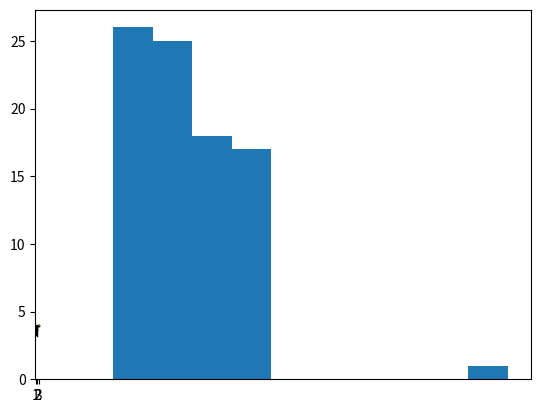

Reproduce this figure in Python.
import numpy as np

# print(np.__version__)

gpas_as_list = [4.0, 3.286, 3.5]

gpas_as_list.append(4.0)

gpas_as_list.insert(1, "whatever")

gpas_as_list.pop(1)

gpas = np.array(gpas_as_list)

# in Jupyter you can use something like ?gpas to see all documentation

len(gpas)
gpas.size
gpas.nbytes

study_minutes = np.zeros(100)

study_minutes = np.zeros(100, np.uint16)

study_minutes[0] = 150

study_minutes[1] = 60

study_minutes[2:6] = [80, 60, 30, 90]

students_gpas = np.array([
    [4.0, 3.286, 3.5, 4.0],
    [3.2, 3.8, 4.0, 4.0],
    [3.96, 3.92, 4.0, 4.0]
], np.float16)

print(students_gpas)

students_gpas[1][2]

study_minutes = np.array([
    study_minutes,
    np.zeros(100, np.uint16)
])

print(study_minutes)

study_minutes[1][0] = 60

# study_minutes[1][0] is the same as study_minutes[1, 0]

rand = np.random.RandomState(42)  # will generate the same sequence of numbers as long as you use the same seed value

fake_log = rand.randint(30,180, size=100, dtype=np.uint16)

print(fake_log)

[fake_log[3],fake_log[8]]

fake_log[[3,8]]

study_minutes = np.append(study_minutes, [fake_log], axis=0)

study_minutes[1,1] = 360

fake_log < 60  # prints boolean statement based on the condition

np.array([False,True,True]) & np.array([True, False, True])  # checks the condition and the result is [False False  True]

study_minutes[(study_minutes < 60) & (study_minutes > 0)]  # will return values that are less than 60 and greater than 0

study_minutes[study_minutes < 60] = 0  # will set values less than 60 to 0

# comparing arrays need to use & to compare each value "and" will compare the whole array and most likely wont work

fruit = ["apple","banana","cherry","durian"]

fruit[1:2]  # will return banana
fruit[1:3]  # will return banana and cherry
fruit[:3]  # will return apple, banana and cherry
fruit[3:]  # will return durian
fruit[:]  # will return a copy of the list
fruit[::2]  # second colon represents a step. This will return apple and cherry
fruit[::-1]  # will return a reverse copy of the list

np.arange(20)  # will return all values up to 20

practice = np.arange(42)
practice.shape = (7,6)  # creates a matrix with 7 rows and 6 columns
print(practice)
practice[2:5]  # returns a sliced matrix with 3,4,5 row
practice[2:5, 3]  # returns a sliced matrix with 3,4,5 row, but only 4 column
practice[2:5, 3:]  # returns a sliced matrix with 3,4,5 row, but only columns starting with 4
not_copied = practice[:]  # this will create a view of practice matrix
print(not_copied)
#original_value = practice[0][0]
practice[0][0] = 99
print(not_copied) # this will return a view of practice matrix
#practice[0][0] = original_value
practice.base is None  # will return True
not_copied.base is None  # will return False
not_copied is practice  # will return True
practice.flags['OWNDATA']  # will return True
not_copied.flags['OWNDATA']  # will return False

practice_view = practice.reshape(3,14)  # creating a view with 3 rows and 14 columns
# reshape is great because we save space by redefining a matrix without taking extra space
practice.reshape(-1,2).shape  # will return (21,2)
practice.ravel()  # will return a single dimension view of the matrix.

# if you are using Jupyterm you can use a ? at the end of a function to get its documentation, like np.ravel?
# to find a documentation use np.lookfor("appending")

orders = np.array([
    [2,0,0,0],
    [4,1,2,2],
    [0,1,0,1],
    [6,0,1,2]
])
totals = np.array([3,20.50,10,14.25])
prices = np.linalg.solve(orders,totals)  # will return ([1.5, 8. , 1.25, 2. ])
# 2 * 1.5 = 3
# (4 * 1.5) + (1 * 8) + (2 * 1.25) + (2 * 2) = 20.5
# (1 * 8) + (1 * 2) = 10
# (6 * 1.5) + (1 * 1.25) + (2 * 2) = 14.25

orders @ prices  # will return ([3,20.50,10,14.25]) aka totals
orders.dot(prices)  # same as the line above

a, b = np.split(np.arange(1,11),2)

a + b  # will return ([7,9,11,13,15])
a - b
b - a
a * b
a + 2
a + np.repeat(2, 5)

students_gpas.mean()  # will return an average of all values
students_gpas.mean(axis=1)  # will return an average of each row

np.add.reduce(study_minutes[0])  # will add up all numbers in the array
np.add.accumulate(study_minutes[0])  # will add up all numbers in the array with the steps shown
np.sum(study_minutes[0])  # will add up all numbers in the array
np.sum(study_minutes, axis=1)  # same as the line above

import matplotlib.pyplot as plt

plt.boxplot(students_gpas.T)  # the .T will transpose the array so it shows up correctly on the graph
#plt.show()

plt.hist(study_minutes[study_minutes > 0])
plt.plot()
plt.show()
